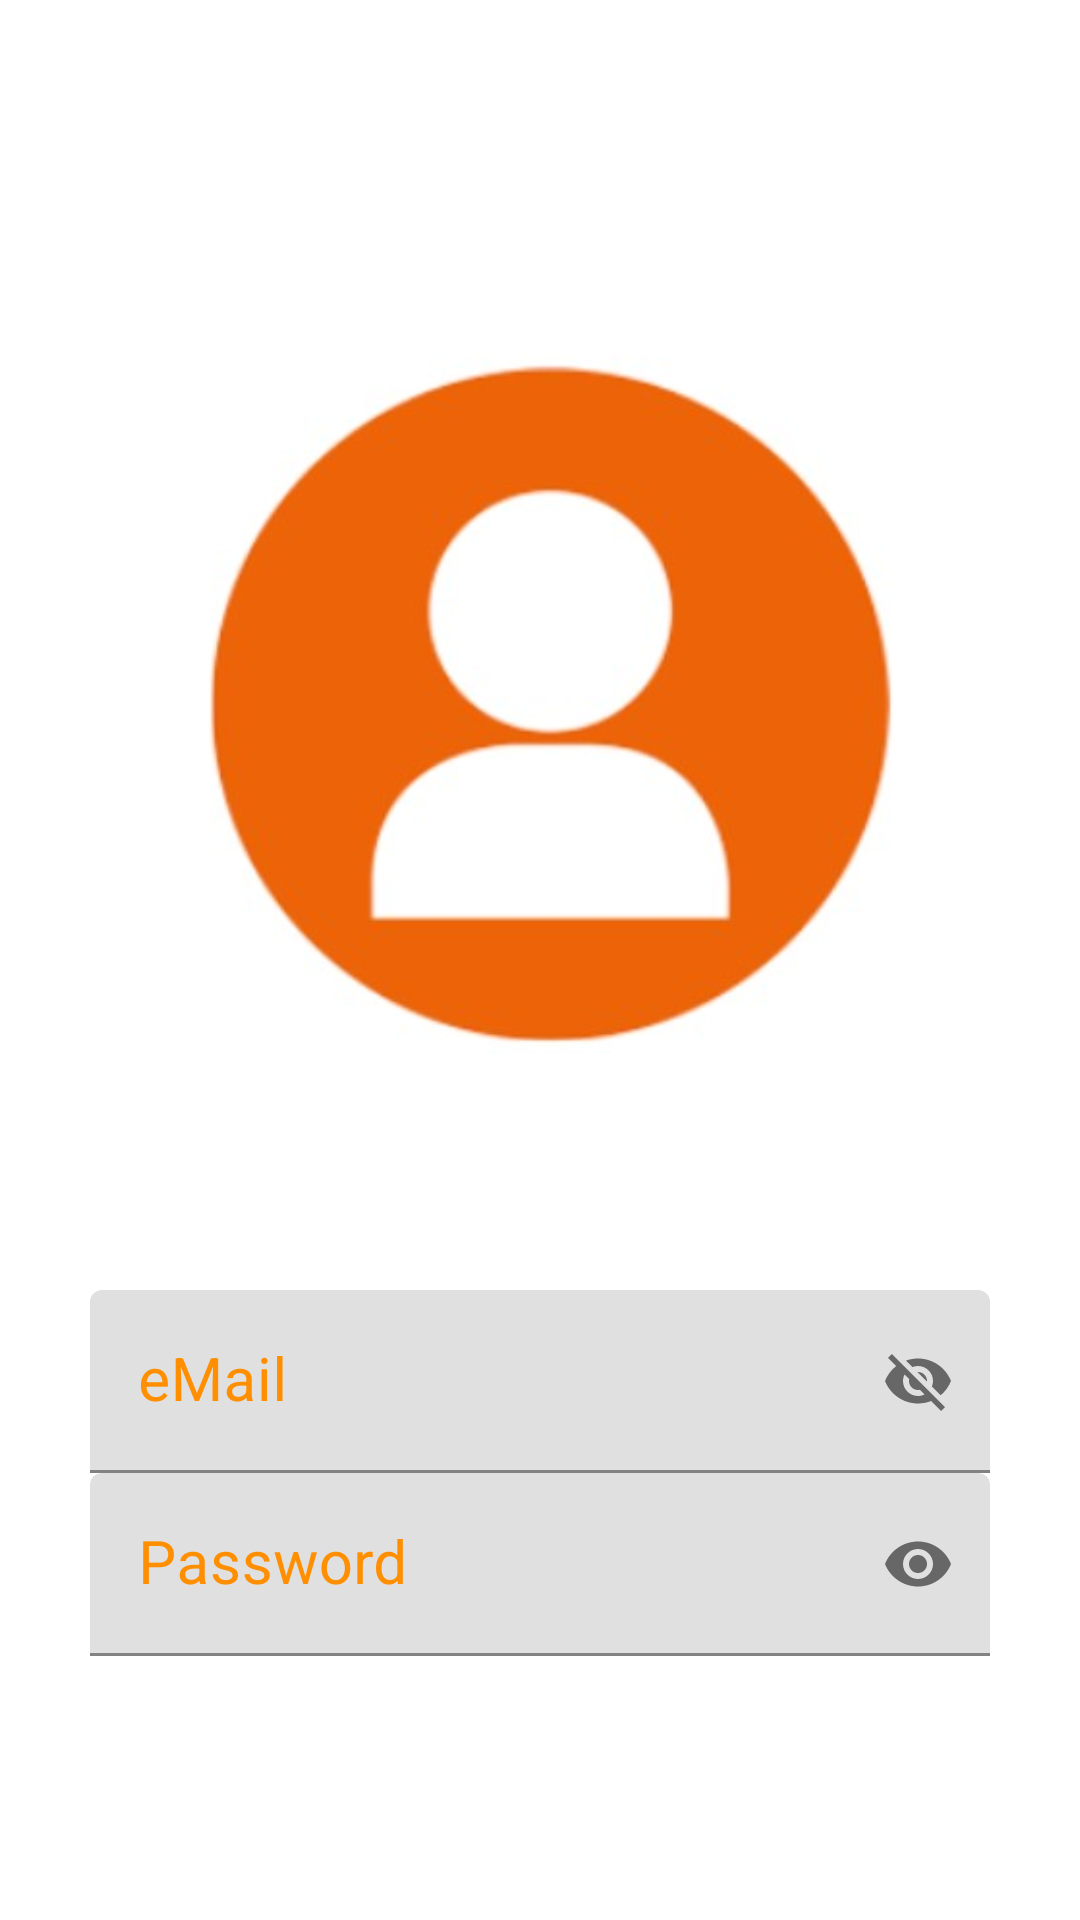

Produce the Android XML layout that renders to this screen, including the resource entries it uses.
<!-- AndroidManifest.xml: application theme Theme.LoginSetUp -->
<!-- res/layout/activity_login_form.xml -->
<?xml version="1.0" encoding="utf-8"?>
<LinearLayout xmlns:android="http://schemas.android.com/apk/res/android"
    xmlns:app="http://schemas.android.com/apk/res-auto"
    xmlns:tools="http://schemas.android.com/tools"
    android:layout_height="match_parent"
    android:layout_width="match_parent"
    android:orientation="vertical"
    android:padding="30dp"
    tools:context=".Login_Form"
    >
    <ImageView
        android:layout_width="match_parent"
        android:layout_height="400dp"
        android:src="@drawable/login_image"
        android:padding="30dp"/>
    <com.google.android.material.textfield.TextInputLayout
        android:layout_width="match_parent"
        android:layout_height="wrap_content"
        android:focusable="true"
        android:focusableInTouchMode="true"
        android:textColorHint="#ff8f00"
        app:passwordToggleEnabled="true">
        <EditText
            android:layout_width="match_parent"
            android:layout_height="wrap_content"
            android:hint="eMail"
            android:ems="10"
            android:inputType="text"
            android:textSize="20sp"
            />
    </com.google.android.material.textfield.TextInputLayout>

    <com.google.android.material.textfield.TextInputLayout
        android:layout_width="match_parent"
        android:layout_height="wrap_content"
        android:focusable="true"
        android:focusableInTouchMode="true"
        android:textColorHint="#ff8f00"
        app:passwordToggleEnabled="true">

        <EditText
            android:layout_width="match_parent"
            android:layout_height="wrap_content"
            android:hint="Password"
            android:ems="10"
            android:inputType="textPassword"
            android:textSize="20sp"
            />
    </com.google.android.material.textfield.TextInputLayout>


    <Button
        android:layout_width="match_parent"
        android:layout_height="60dp"
        android:text="Login"
        android:textSize="22sp"
        android:textColor="#FFFFFF"
        android:layout_marginTop="10dp"
        android:background="@drawable/button_rounded"
        />
    <Button
        android:layout_width="match_parent"
        android:layout_height="60dp"
        android:text="Register"
        android:textSize="22sp"
        android:textColor="#FFFFFF"
        android:layout_marginTop="10dp"
        android:background="@drawable/button_rounded"
        android:onClick="btn_signupForm"
        />


</LinearLayout>
<!-- resources referenced by this layout -->
<resources>
  <!-- drawable login_image: jpg bitmap (drawable, 12595 bytes) -->
  <style name="Theme.LoginSetUp" parent="Theme.MaterialComponents.DayNight.DarkActionBar">
          
          <item name="colorPrimary">@color/purple_500</item>
          <item name="colorPrimaryVariant">@color/purple_700</item>
          <item name="colorOnPrimary">@color/white</item>
          
          <item name="colorSecondary">@color/teal_200</item>
          <item name="colorSecondaryVariant">@color/teal_700</item>
          <item name="colorOnSecondary">@color/black</item>
          
          <item name="android:statusBarColor" tools:targetApi="l">?attr/colorPrimaryVariant</item>
          
      </style>
  <color name="purple_500">#FF6200EE</color>
  <color name="purple_700">#FF3700B3</color>
  <color name="white">#FFFFFFFF</color>
  <color name="teal_200">#FF03DAC5</color>
  <color name="teal_700">#FF018786</color>
  <color name="black">#FF000000</color>
</resources>
